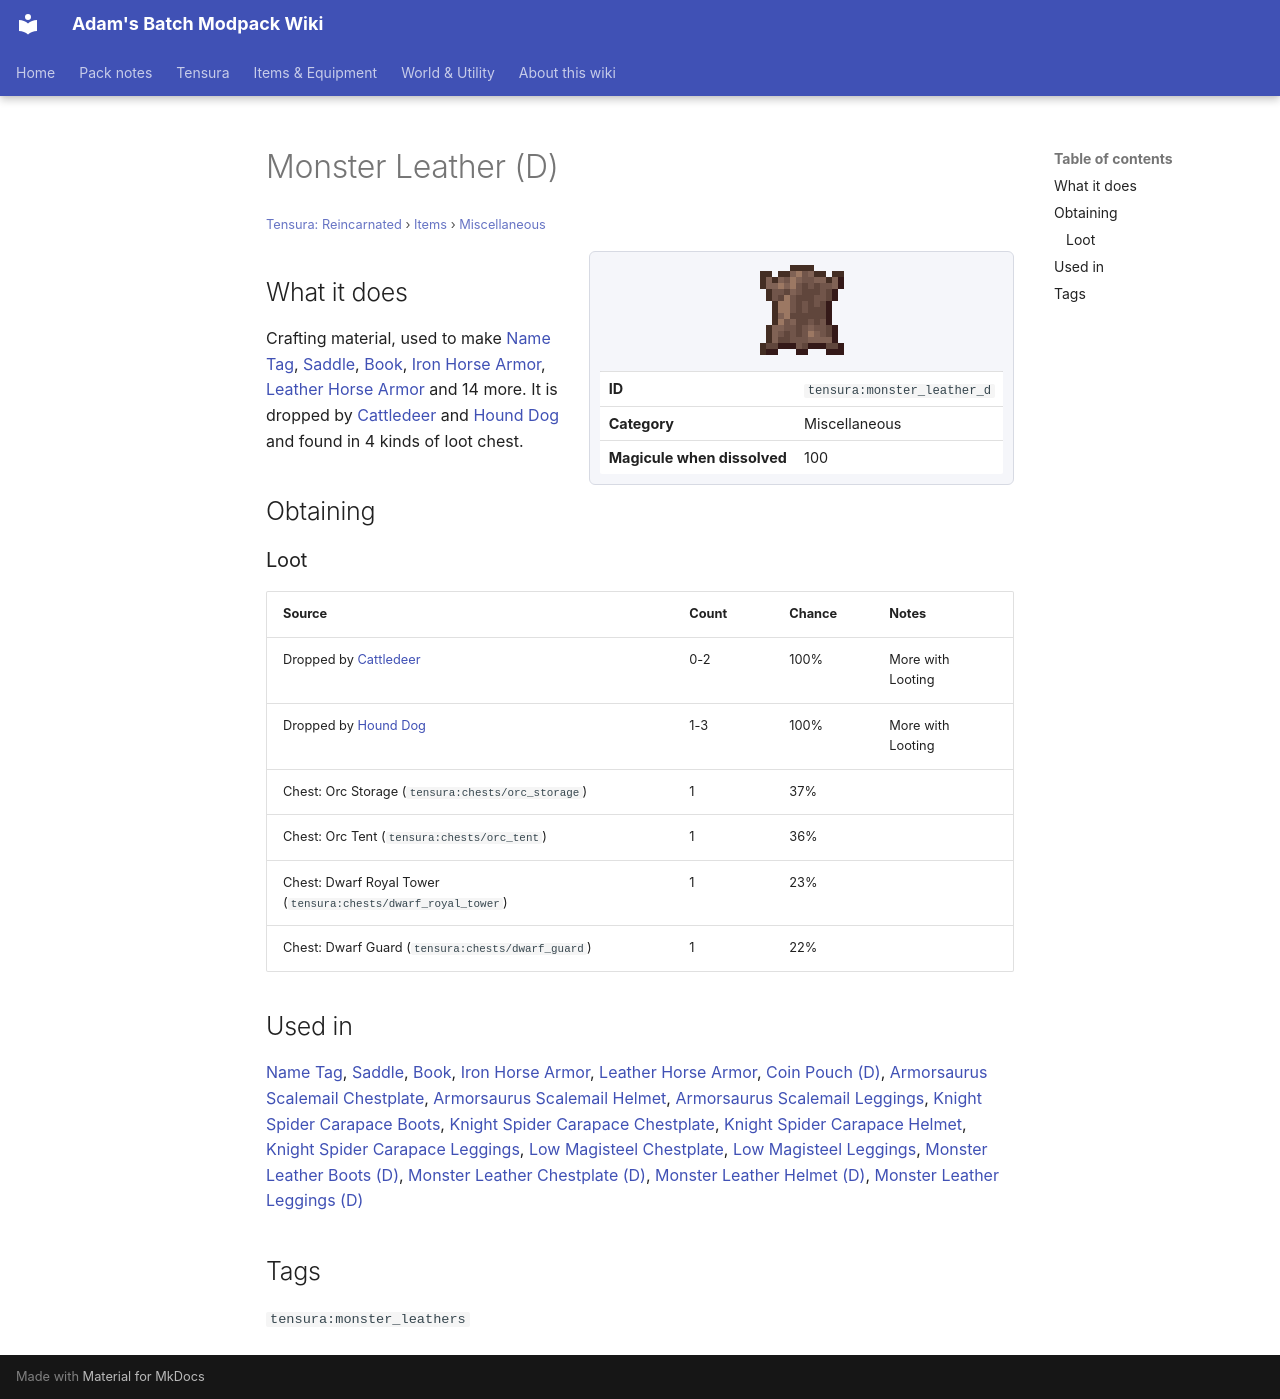

repository: Proteus-Nell/Adams-Batch-MC-Modpack-Wiki · page: tensura-reincarnated/items/miscellaneous/monster-leather-d/index.html · generator: mkdocs

# Monster Leather (D)

<small>[Tensura: Reincarnated](../../index.md) &rsaquo; [Items](../index.md) &rsaquo; [Miscellaneous](index.md)</small>

<div class="infobox" markdown>

![Monster Leather (D)](../../../assets/icons/tensura/item/monster_leather_d.png)

| | |
|---|---|
| **ID** | `tensura:monster_leather_d` |
| **Category** | Miscellaneous |
| **Magicule when dissolved** | 100 |

</div>

## What it does

Crafting material, used to make [Name Tag](https://minecraft.wiki/w/Name_Tag), [Saddle](https://minecraft.wiki/w/Saddle), [Book](https://minecraft.wiki/w/Book), [Iron Horse Armor](https://minecraft.wiki/w/Iron_Horse_Armor), [Leather Horse Armor](https://minecraft.wiki/w/Leather_Horse_Armor) and 14 more. It is dropped by [Cattledeer](../../mobs/cattledeer.md) and [Hound Dog](../../mobs/hound-dog.md) and found in 4 kinds of loot chest.

## Obtaining

### Loot

| Source | Count | Chance | Notes |
|---|---|---|---|
| Dropped by [Cattledeer](../../mobs/cattledeer.md) | 0-2 | 100% | More with Looting |
| Dropped by [Hound Dog](../../mobs/hound-dog.md) | 1-3 | 100% | More with Looting |
| Chest: Orc Storage (`tensura:chests/orc_storage`) | 1 | 37% |  |
| Chest: Orc Tent (`tensura:chests/orc_tent`) | 1 | 36% |  |
| Chest: Dwarf Royal Tower (`tensura:chests/dwarf_royal_tower`) | 1 | 23% |  |
| Chest: Dwarf Guard (`tensura:chests/dwarf_guard`) | 1 | 22% |  |

## Used in

[Name Tag](https://minecraft.wiki/w/Name_Tag), [Saddle](https://minecraft.wiki/w/Saddle), [Book](https://minecraft.wiki/w/Book), [Iron Horse Armor](https://minecraft.wiki/w/Iron_Horse_Armor), [Leather Horse Armor](https://minecraft.wiki/w/Leather_Horse_Armor), [Coin Pouch (D)](pouch-d.md), [Armorsaurus Scalemail Chestplate](../armor/armorsaurus-scalemail-chestplate.md), [Armorsaurus Scalemail Helmet](../armor/armorsaurus-scalemail-helmet.md), [Armorsaurus Scalemail Leggings](../armor/armorsaurus-scalemail-leggings.md), [Knight Spider Carapace Boots](../armor/knight-spider-carapace-boots.md), [Knight Spider Carapace Chestplate](../armor/knight-spider-carapace-chestplate.md), [Knight Spider Carapace Helmet](../armor/knight-spider-carapace-helmet.md), [Knight Spider Carapace Leggings](../armor/knight-spider-carapace-leggings.md), [Low Magisteel Chestplate](../armor/low-magisteel-chestplate.md), [Low Magisteel Leggings](../armor/low-magisteel-leggings.md), [Monster Leather Boots (D)](../armor/monster-leather-boots-d.md), [Monster Leather Chestplate (D)](../armor/monster-leather-chestplate-d.md), [Monster Leather Helmet (D)](../armor/monster-leather-helmet-d.md), [Monster Leather Leggings (D)](../armor/monster-leather-leggings-d.md)

## Tags

`tensura:monster_leathers`
